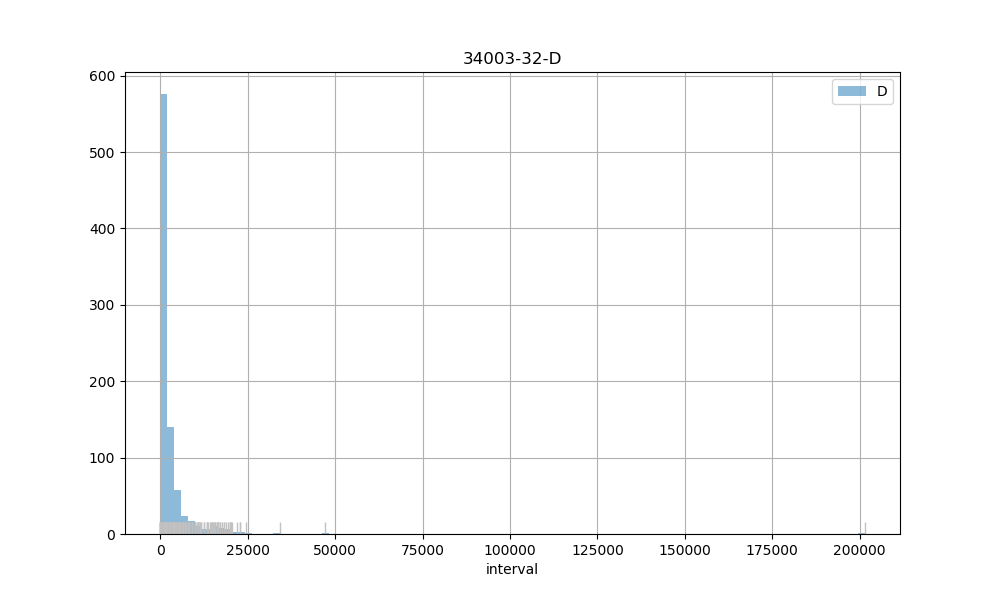

Data behind this chart, as committed beside it:
count, 865.00
mean, 3097
std, 7907
min, 2.00
25%, 899
50%, 1015
75%, 2715
max, 201439
